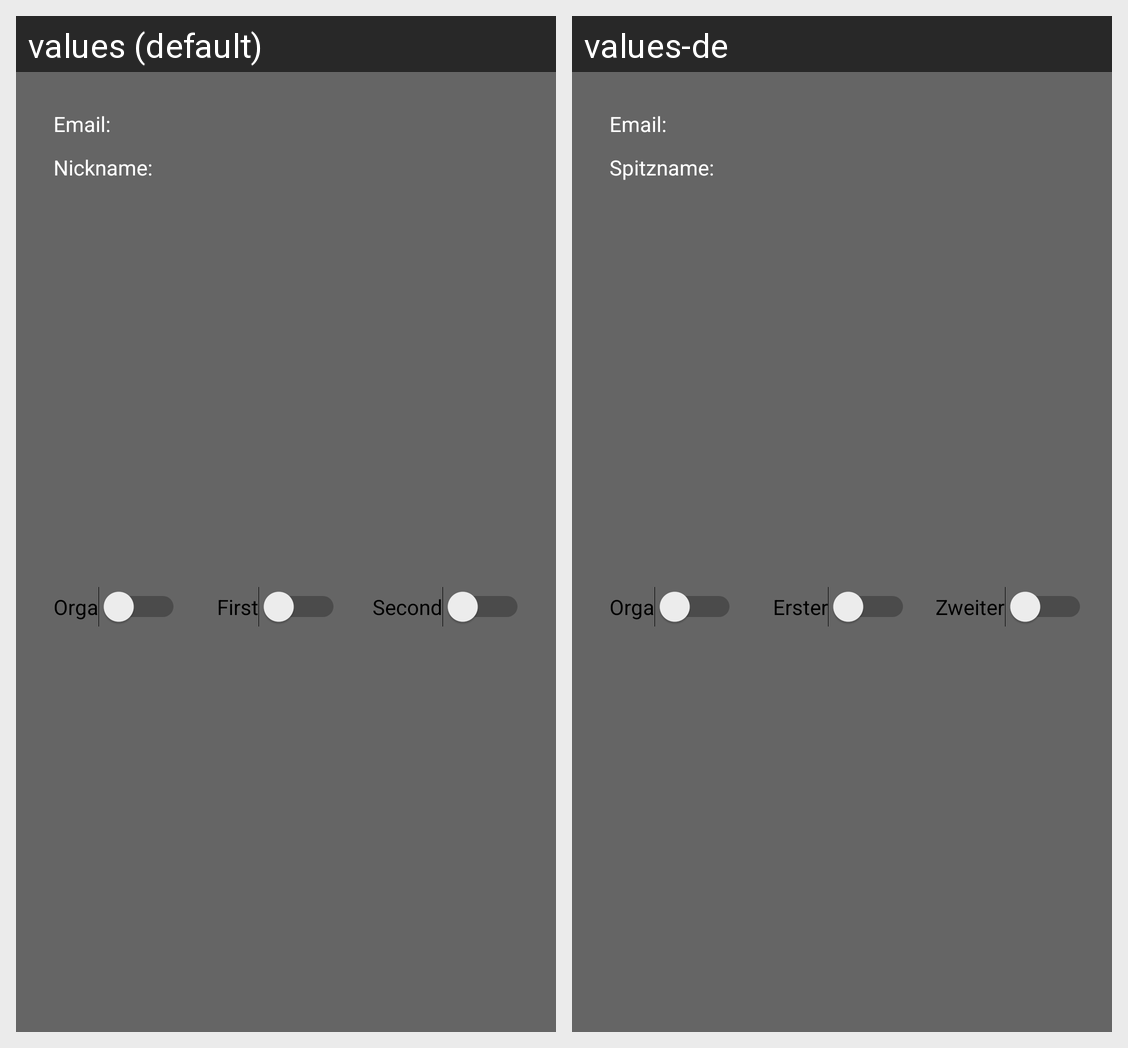

Here is an Android app screen in its default locale and in the app's own translations. Write out the translated-string differences for the strings that appear on this screen.
Android screen res/layout/recycler_view_player_list_item.xml rendered under 2 locales, left to right: values (default), values-de. Device: Nexus 5 (rendered at 1080×1920; each locale shown at half size, 540×960, under a caption strip naming it); theme AppTheme.
Strings drawn on this screen, with the default value and each locale's value (text and hints the layout hard-codes, and strings that could not be matched under every locale, appear in the picture but are not listed):

text_email
  values: Email:
  values-de: Email:

switch_orga
  values: Orga
  values-de: Orga

switch_first
  values: First
  values-de: Erster

switch_second
  values: Second
  values-de: Zweiter

text_nickname
  values: Nickname:
  values-de: Spitzname:
